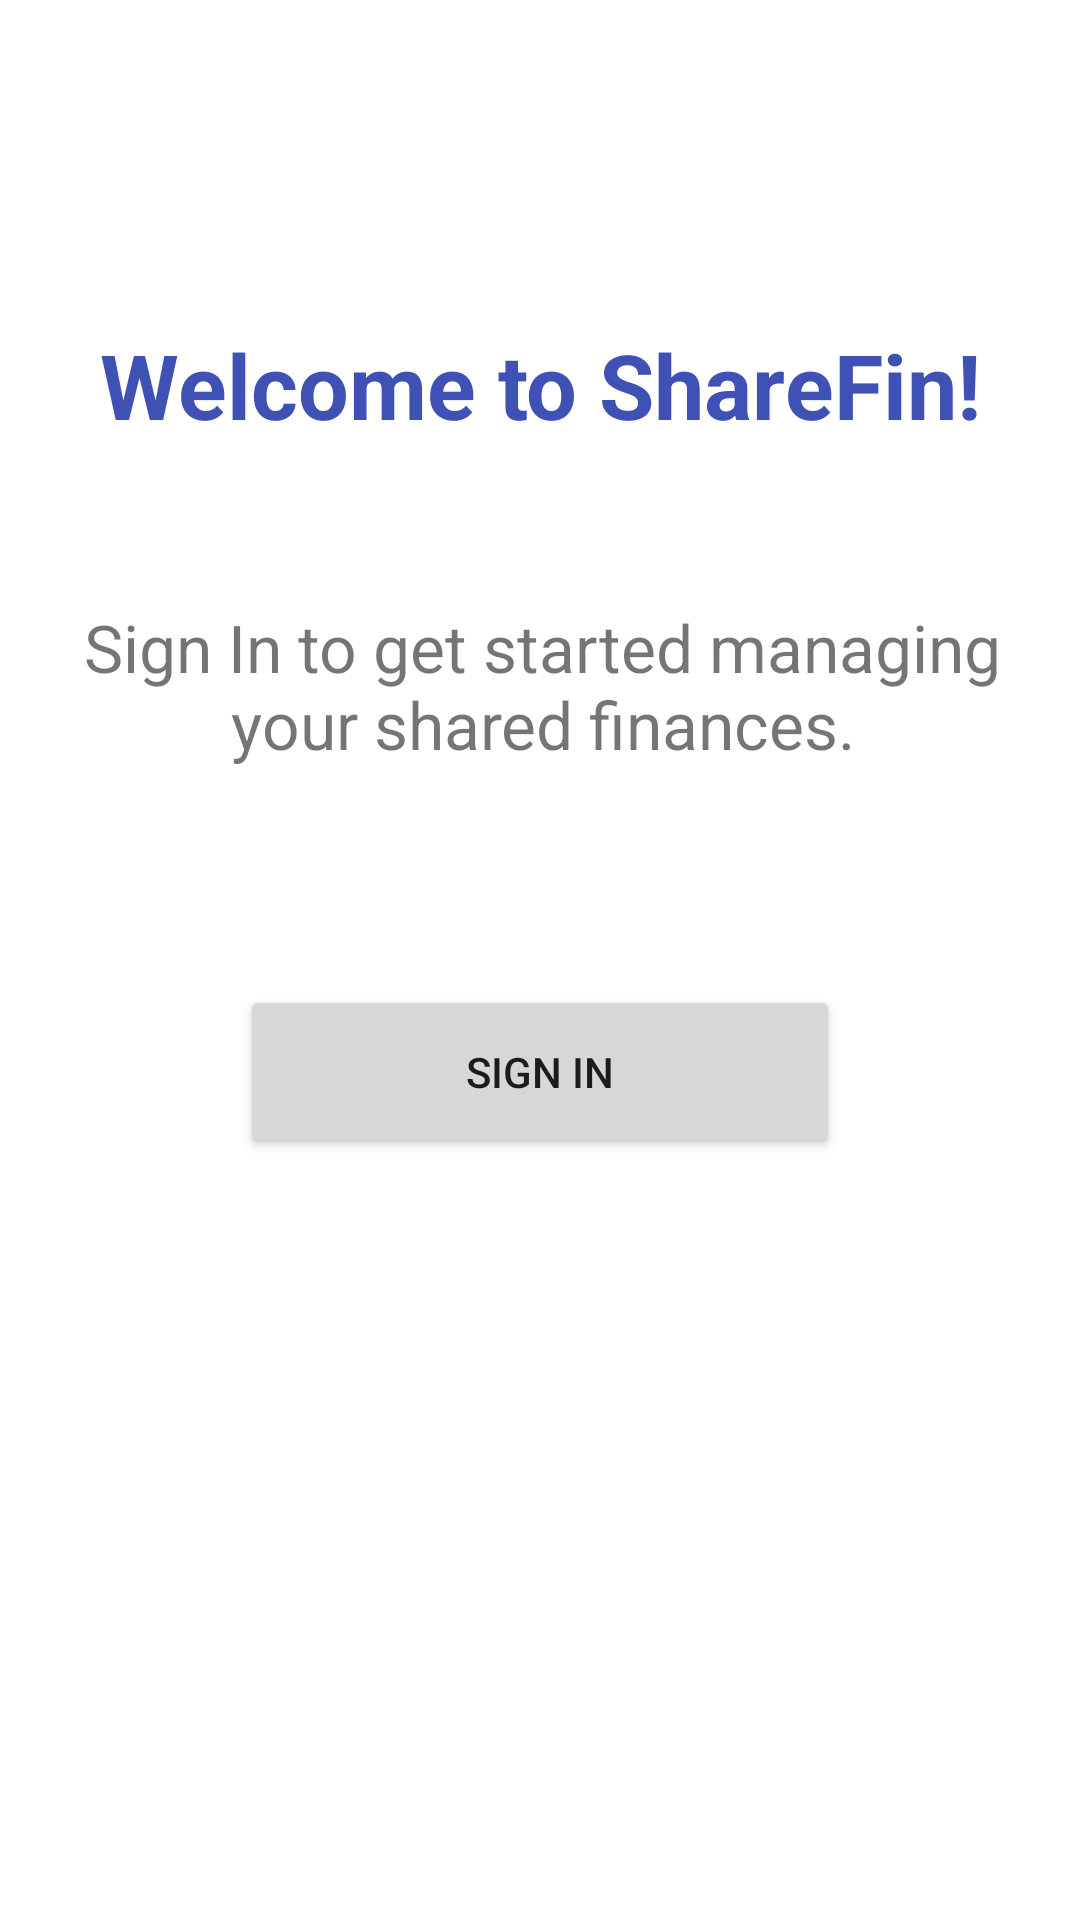

This screen was rendered from an Android layout file. Write that file and the resources it references.
<!-- AndroidManifest.xml: application theme Theme.ShareFinApp -->
<!-- res/layout/activity_login.xml -->
<?xml version="1.0" encoding="utf-8"?>
<androidx.constraintlayout.widget.ConstraintLayout xmlns:android="http://schemas.android.com/apk/res/android"
    xmlns:app="http://schemas.android.com/apk/res-auto"
    xmlns:tools="http://schemas.android.com/tools"
    android:id="@+id/container"
    android:layout_width="match_parent"
    android:layout_height="match_parent"
    android:paddingLeft="@dimen/activity_horizontal_margin"
    android:paddingTop="@dimen/activity_vertical_margin"
    android:paddingRight="@dimen/activity_horizontal_margin"
    android:paddingBottom="@dimen/activity_vertical_margin"
    tools:context=".LoginActivity">

    <Button
        android:id="@+id/startLoginButton"
        android:layout_width="200dp"
        android:layout_height="58dp"
        android:layout_gravity="start"
        android:layout_marginStart="48dp"
        android:layout_marginEnd="48dp"
        android:clickable="true"
        android:enabled="true"
        android:text="SIGN IN"
        app:layout_constraintBottom_toBottomOf="parent"
        app:layout_constraintEnd_toEndOf="parent"
        app:layout_constraintHorizontal_bias="0.495"
        app:layout_constraintStart_toStartOf="parent"
        app:layout_constraintTop_toBottomOf="@+id/welcomeText2"
        app:layout_constraintVertical_bias="0.13" />

    <ProgressBar
        android:id="@+id/loading"
        android:layout_width="51dp"
        android:layout_height="24dp"
        android:layout_gravity="center"
        android:layout_marginTop="24dp"
        android:layout_marginBottom="64dp"
        android:visibility="gone"
        app:layout_constraintBottom_toBottomOf="parent"
        app:layout_constraintEnd_toEndOf="parent"
        app:layout_constraintStart_toStartOf="parent"
        app:layout_constraintTop_toTopOf="parent" />

    <TextView
        android:id="@+id/welcomeTextView"
        android:layout_width="309dp"
        android:layout_height="73dp"
        android:layout_marginTop="92dp"
        android:text="Welcome to ShareFin!"
        android:textAlignment="center"
        android:textColor="@color/colorPrimary"
        android:textSize="30sp"
        android:textStyle="bold"
        app:layout_constraintEnd_toEndOf="parent"
        app:layout_constraintStart_toStartOf="parent"
        app:layout_constraintTop_toTopOf="parent" />

    <TextView
        android:id="@+id/welcomeText2"
        android:layout_width="330dp"
        android:layout_height="92dp"
        android:layout_marginTop="20dp"
        android:text="Sign In to get started managing your shared finances."
        android:textAlignment="center"
        android:textAllCaps="false"
        android:textSize="22sp"
        app:layout_constraintEnd_toEndOf="parent"
        app:layout_constraintHorizontal_bias="0.493"
        app:layout_constraintStart_toStartOf="parent"
        app:layout_constraintTop_toBottomOf="@+id/welcomeTextView"
        tools:ignore="HardcodedText" />

</androidx.constraintlayout.widget.ConstraintLayout>
<!-- resources referenced by this layout -->
<resources>
  <color name="colorPrimary">#3F51B5</color>
  <dimen name="activity_horizontal_margin">16dp</dimen>
  <dimen name="activity_vertical_margin">16dp</dimen>
  <style name="Theme.ShareFinApp" parent="Theme.MaterialComponents.DayNight.DarkActionBar">
          
          <item name="colorPrimary">#354CA1</item>
          <item name="colorPrimaryVariant">#354CC8</item>
          <item name="colorOnPrimary">@color/white</item>
          
          <item name="colorSecondary">#4CAF50</item>
          <item name="colorSecondaryVariant">#8BC34A</item>
          <item name="colorOnSecondary">@color/black</item>
          
          <item name="android:statusBarColor" tools:targetApi="l">?attr/colorPrimaryVariant</item>
          
      </style>
  <color name="white">#FFFFFFFF</color>
  <color name="black">#FF000000</color>
</resources>
